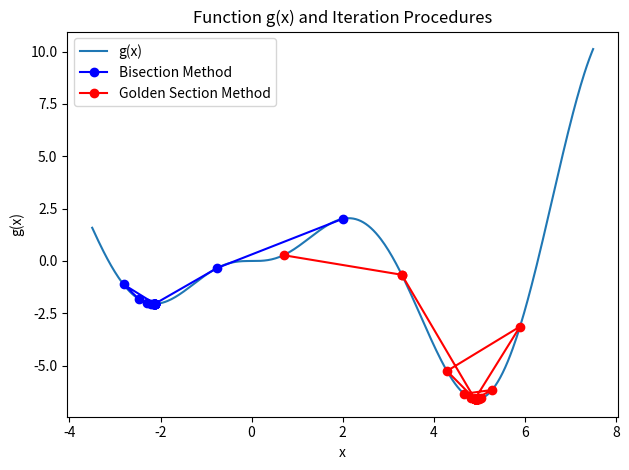

The script that saved this image:
import numpy as np
import matplotlib.pyplot as plt
from scipy.optimize import minimize_scalar


# Define the function g(x) and its derivative g_prime(x)
def g(variable):
    return variable * np.sin(variable) * np.arctan(variable)


def g_prime(f):
    return np.sin(f) * np.arctan(f) + f * np.cos(f) * np.arctan(f) + f * np.sin(f) / (1 + f ** 2)


# Bisection method
def bisection_method(a, b, tol, g_derivative):
    iterations = 0
    x_values = [a, b]
    while (b - a) / 2.0 > tol:
        c = (a + b) / 2
        x_values.append(c)
        if g_derivative(c) == 0 or (b - a) / 2.0 < tol:
            return (a + b) / 2, iterations, x_values
        elif g_derivative(a) * g_derivative(c) < 0:
            b = c
        else:
            a = c
        iterations += 1
    return (a + b) / 2, iterations, x_values


# Golden section method
def golden_section_method(a, b, tol, function):
    GR = (np.sqrt(5) - 1) / 2  # Golden ratio
    # GR_conjugate = 1 - GR
    iterations = 0
    x_values = [a, b]
    c = (1 - GR) * b + GR * a
    d = GR * b + (1 - GR) * a
    while (b - a) > tol:
        x_values.append(c)
        x_values.append(d)
        if function(c) == 0 or function(d) == 0 or (b - a) / 2 < tol:
            return (a + b) / 2, iterations, x_values
        elif function(c) < function(d):
            b = d
            d = c
            c = (1 - GR) * b + GR * a
        else:
            a = c
            c = d
            d = GR * b + (1 - GR) * a
        iterations += 1
    return (a + b) / 2, iterations, x_values


# Define the interval and tolerance
interval = (-3.5, 7.5)
tolerance = 1e-5

# Apply the bisection method
bisection_result, bisection_iterations, bisection_x_values = bisection_method(interval[0], interval[1], tolerance,
                                                                              g_prime)
print(f"Bisection Method Result: x = {bisection_result}, Iterations = {bisection_iterations}")

# Apply the golden section method
golden_section_result, golden_section_iterations, golden_section_x_values = golden_section_method(interval[0],
                                                                                                  interval[1],
                                                                                                  tolerance, g)
print(f"Golden Section Method Result: x = {golden_section_result}, Iterations = {golden_section_iterations}")

# Vectorize g_prime to apply it element-wise
g_prime_vectorized = np.vectorize(g_prime)

# Plot g(x) and the iteration procedures
# (both from the third iteration for better visualization)
x = np.linspace(interval[0], interval[1], 400)
plt.plot(x, g(x), label='g(x)')
plt.plot(bisection_x_values[2:], g(bisection_x_values)[2:], 'bo-', label='Bisection Method')
plt.plot(golden_section_x_values[2:], g(golden_section_x_values)[2:], 'ro-', label='Golden Section Method')
plt.title('Function g(x) and Iteration Procedures')
plt.xlabel('x')
plt.ylabel('g(x)')
plt.legend()

plt.tight_layout()
plt.show()
